Labelled photos from "patches", an image-classification folder in UdayiniReddy03/financial-document-tampering. The possible labels are: genuine, tampered.

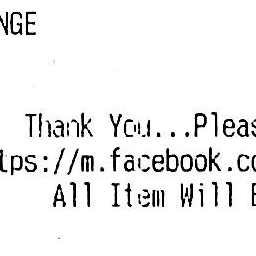
Label: genuine

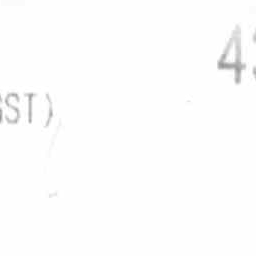
Label: genuine

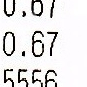
Label: tampered

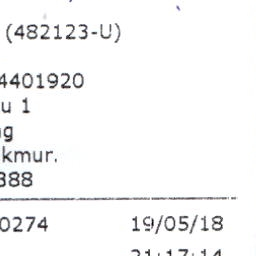
Label: genuine

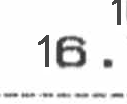
Label: tampered

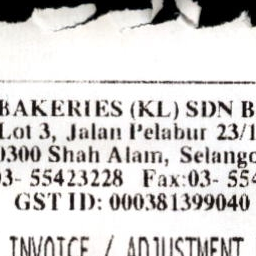
Label: genuine
